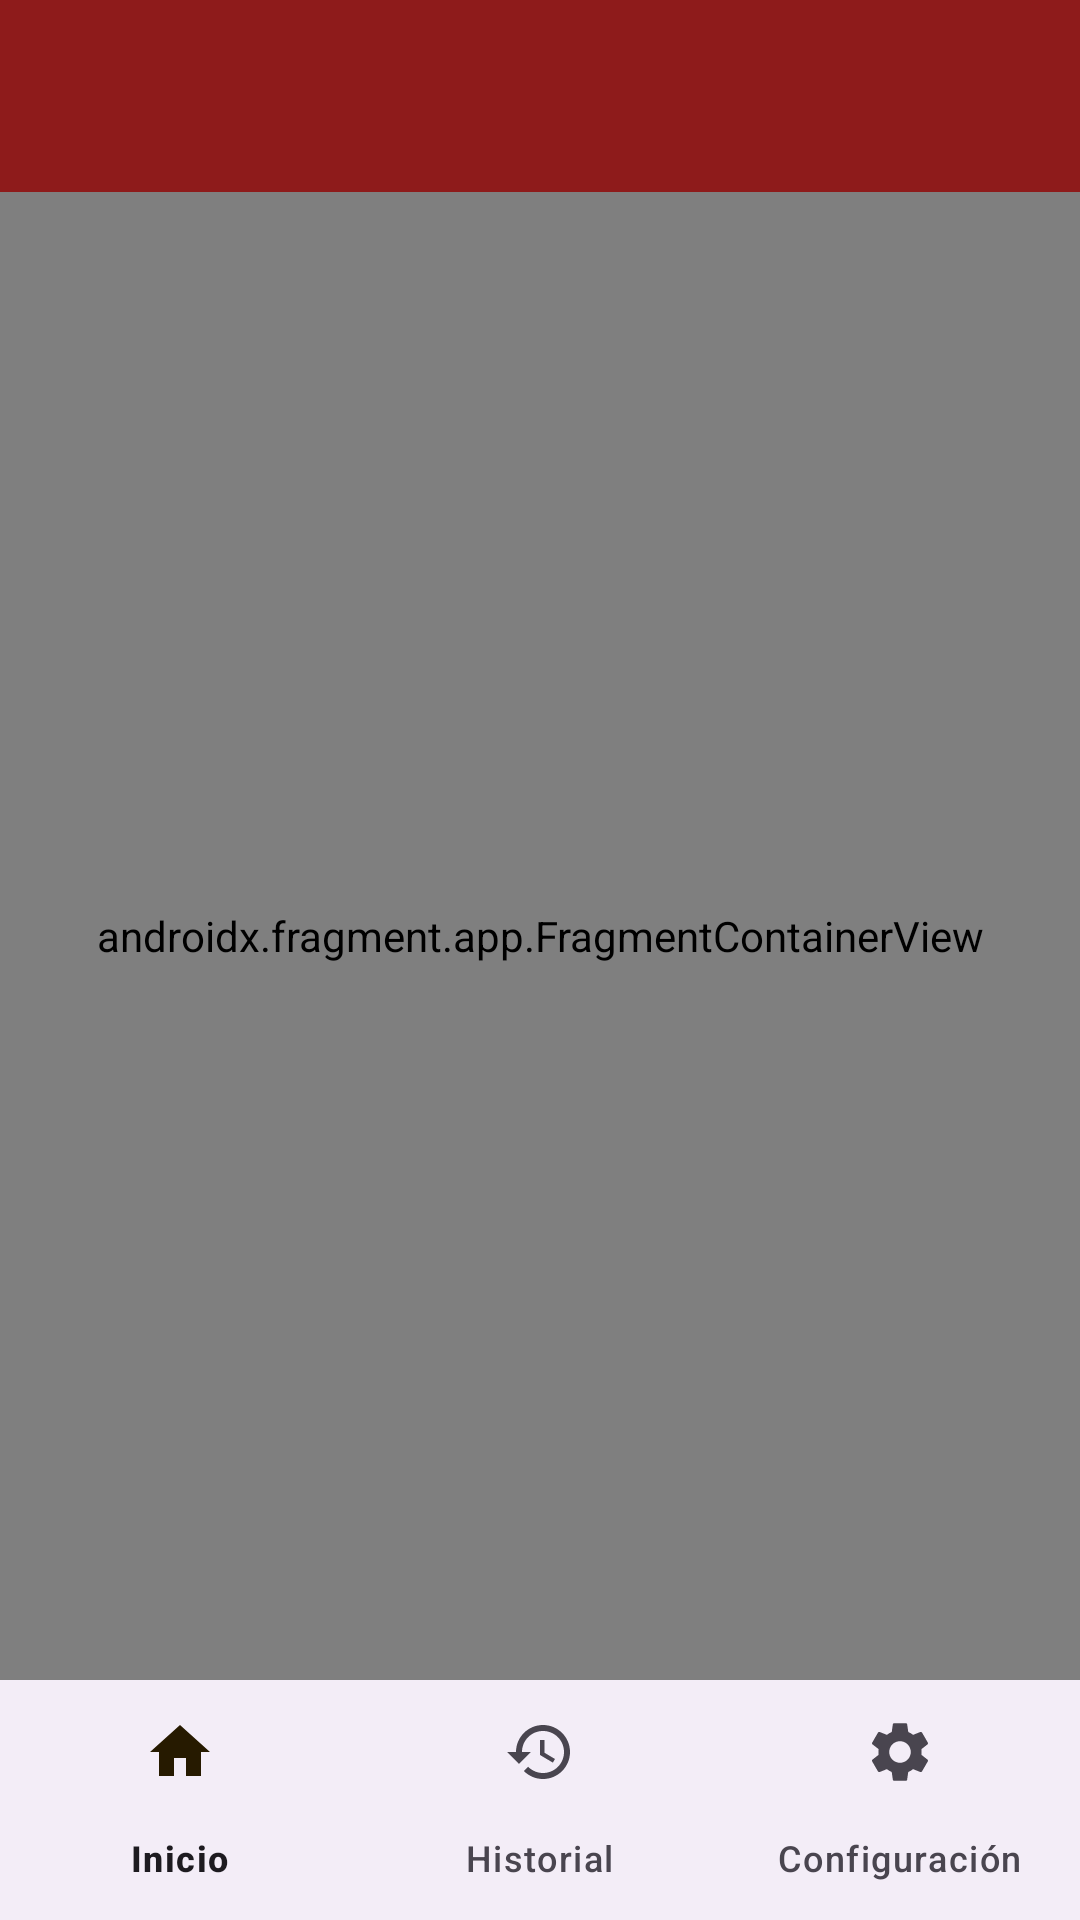

Produce the Android XML layout that renders to this screen, including the resource entries it uses.
<!-- AndroidManifest.xml: application theme Theme.Matebruticas -->
<!-- res/layout/activity_main.xml -->
<?xml version="1.0" encoding="utf-8"?>
<LinearLayout xmlns:android="http://schemas.android.com/apk/res/android"
    xmlns:app="http://schemas.android.com/apk/res-auto"
    xmlns:tools="http://schemas.android.com/tools"
    android:id="@+id/rootLayout"
    android:layout_width="match_parent"
    android:layout_height="match_parent"
    android:orientation="vertical"
    tools:context=".MainActivity">

    
    <com.google.android.material.appbar.AppBarLayout
        android:id="@+id/appBarLayout"
        android:layout_width="match_parent"
        android:layout_height="wrap_content"
        android:background="?attr/colorPrimary">

        <com.google.android.material.appbar.MaterialToolbar
            android:id="@+id/toolbar"
            android:layout_width="match_parent"
            android:layout_height="?attr/actionBarSize"
            app:titleTextColor="?attr/colorOnPrimary" />
    </com.google.android.material.appbar.AppBarLayout>

    <androidx.fragment.app.FragmentContainerView
        android:id="@+id/navHostFragment"
        android:name="androidx.navigation.fragment.NavHostFragment"
        android:layout_width="match_parent"
        android:layout_height="0dp"
        android:layout_weight="1"
        app:defaultNavHost="true"
        app:navGraph="@navigation/nav_graph" />

    
    <com.google.android.material.bottomnavigation.BottomNavigationView
        android:id="@+id/bottomNavigation"
        android:layout_width="match_parent"
        android:layout_height="wrap_content"
        app:menu="@menu/bottom_nav_menu" />
</LinearLayout>
<!-- resources referenced by this layout -->
<resources>
  <style name="Theme.Matebruticas" parent="Theme.Material3.DayNight.NoActionBar">
          <item name="colorPrimary">@color/imperial_crimson</item>
          <item name="colorOnPrimary">@color/white</item>
          <item name="colorPrimaryContainer">@color/imperial_crimson_container</item>
          <item name="colorOnPrimaryContainer">@color/imperial_crimson_on_container</item>
          <item name="colorSecondary">@color/imperial_gold</item>
          <item name="colorOnSecondary">@color/white</item>
          <item name="colorSecondaryContainer">@color/imperial_gold_container</item>
          <item name="colorOnSecondaryContainer">@color/imperial_gold_on_container</item>
      </style>
  <color name="imperial_crimson">#FF8E1B1B</color>
  <color name="white">#FFFFFFFF</color>
  <color name="imperial_crimson_container">#FFFFDAD5</color>
  <color name="imperial_crimson_on_container">#FF410001</color>
  <color name="imperial_gold">#FF7A5900</color>
  <color name="imperial_gold_container">#FFFFDF9E</color>
  <color name="imperial_gold_on_container">#FF261A00</color>
</resources>
